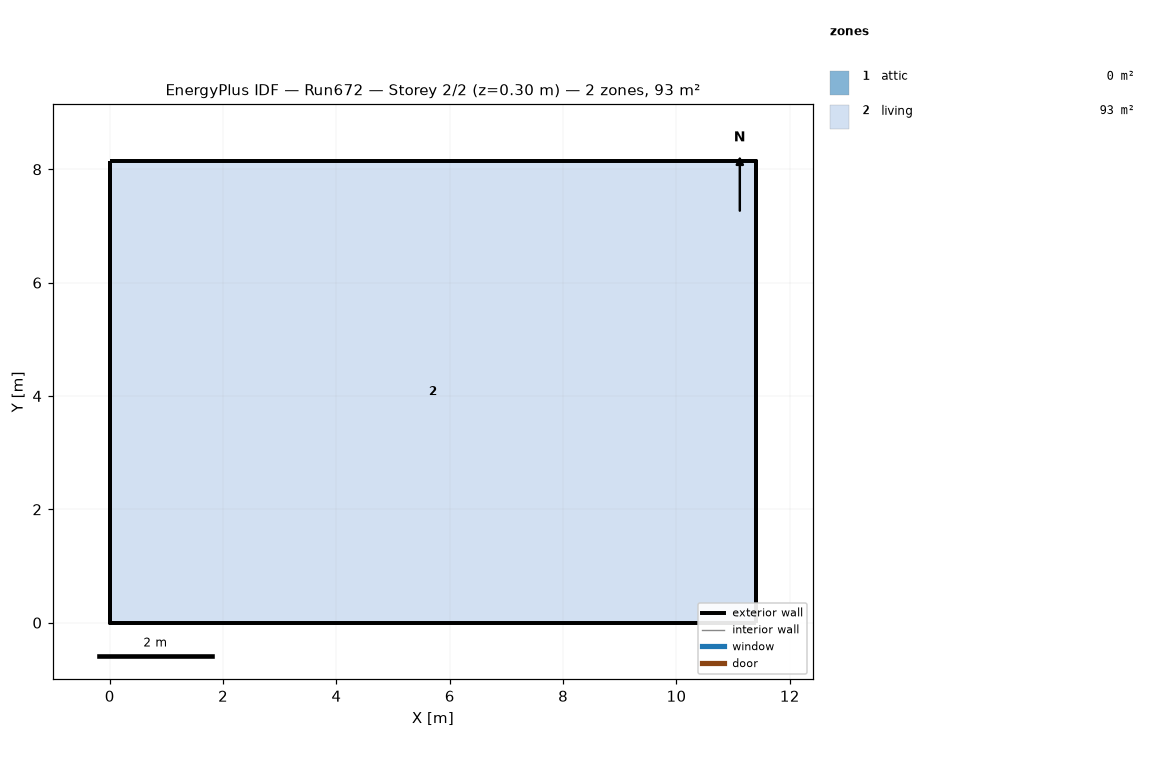
=== STOREY PLAN SPEC (per zone: floor XY polygon, exterior-wall plan segments, windows/doors) ===
zone 1: attic  (0.0 m²)
  exterior wall: (11.40, 0.00) – (11.40, 8.15) – (11.40, 4.07)  [12.2 m]
  exterior wall: (0.00, 8.15) – (0.00, 0.00) – (0.00, 4.07)  [12.2 m]
zone 2: living  (92.9 m²)
  floor: (0.00, 0.00) (0.00, 8.15) (11.40, 8.15) (11.40, 0.00)
  exterior wall: (0.00, 0.00) – (11.40, 0.00)  [11.4 m]
  exterior wall: (11.40, 0.00) – (11.40, 8.15)  [8.1 m]
  exterior wall: (11.40, 8.15) – (0.00, 8.15)  [11.4 m]
  exterior wall: (0.00, 8.15) – (0.00, 0.00)  [8.1 m]

=== DERIVED (storey summary) ===
Building: Run672
Storey: 2 of 2  (floor level z = 0.30 m)
Storey gross floor area: 92.9 m²
Zones on this storey: 2
  - attic: floor 0.0 m²; exterior wall 24.4 m (11.2 m²); WWR 0.0%
  - living: floor 92.9 m²; exterior wall 39.1 m (286.0 m²); WWR 0.0%
Zone adjacency: (none detected)